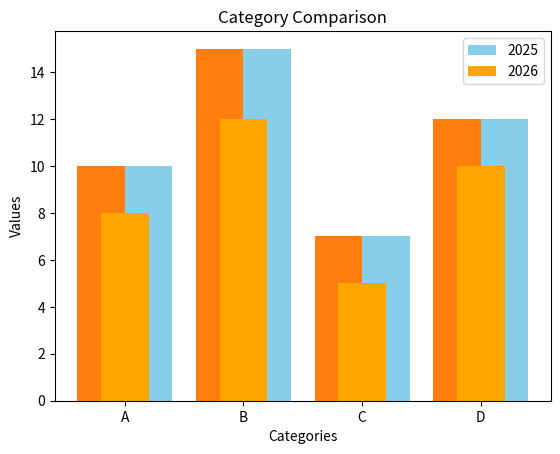

The matplotlib source for this figure:
import matplotlib.pyplot as plt

# Vertical Bar
categories = ['A' , 'B' , 'C' , 'D']
values = [10, 15, 7, 12]

plt.bar(categories, values)

plt.title('Category values')
plt.xlabel('Categories')
plt.ylabel('Values')

plt.show()

# Horizontal Bar
plt.bar(categories, values)

# Grouped bar Chart
categories = ["A", "B", "C", "D"]
values1 = [10, 15, 7, 12]
values2 = [8, 12, 5, 10]

plt.bar(categories, values1, width=0.4, label="2025", align="edge", color="skyblue")
plt.bar(categories, values2, width=0.4, label="2026", align="center", color="orange")

plt.title("Category Comparison")
plt.xlabel("Categories")
plt.ylabel("Values")
plt.legend()
plt.show()





